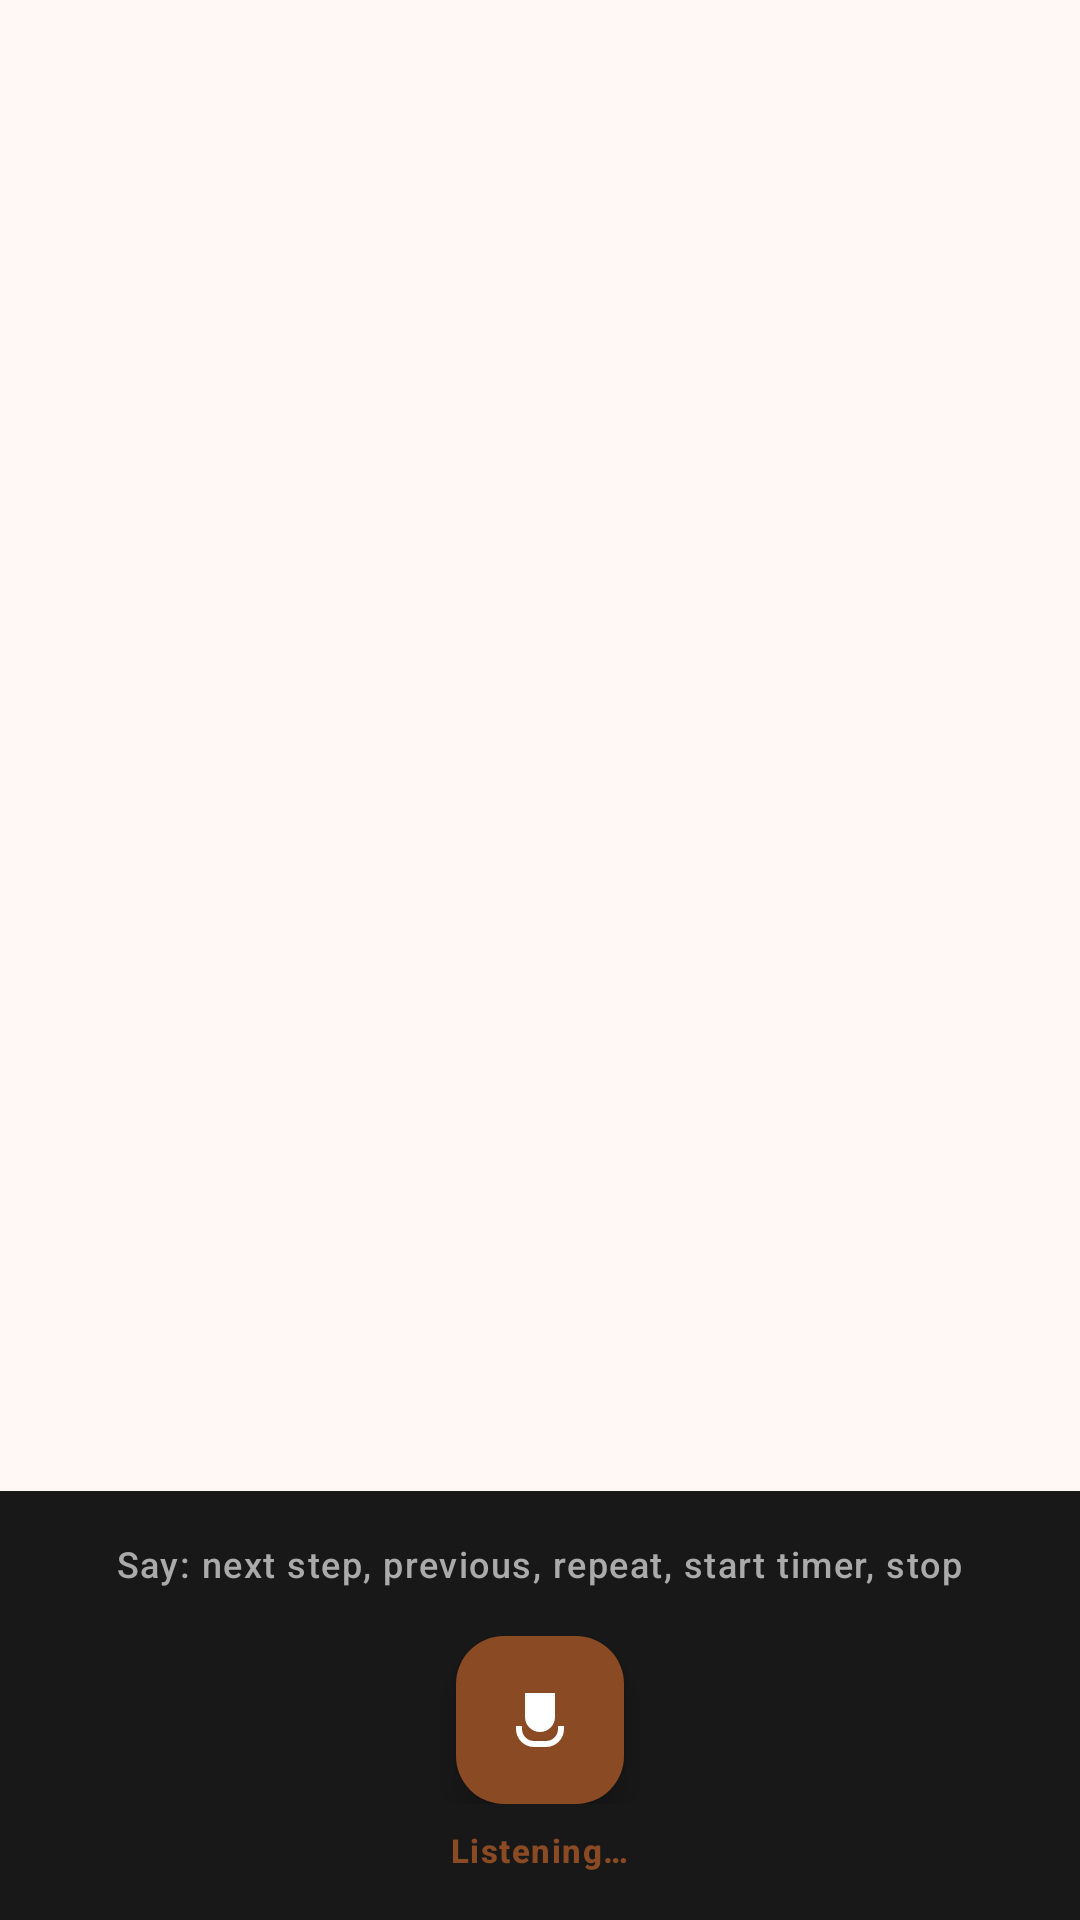

This screen was rendered from an Android layout file. Write that file and the resources it references.
<!-- AndroidManifest.xml: activity theme Theme.RecipeBookPro.NoActionBar -->
<!-- res/layout/activity_cooking_mode.xml -->
<?xml version="1.0" encoding="utf-8"?>
<androidx.constraintlayout.widget.ConstraintLayout xmlns:android="http://schemas.android.com/apk/res/android"
    xmlns:app="http://schemas.android.com/apk/res-auto"
    xmlns:tools="http://schemas.android.com/tools"
    android:layout_width="match_parent"
    android:layout_height="match_parent"
    android:background="?attr/colorSurface">

    <androidx.viewpager2.widget.ViewPager2
        android:id="@+id/vpCookingSteps"
        android:layout_width="match_parent"
        android:layout_height="match_parent" />

    
    <com.google.android.material.card.MaterialCardView
        android:id="@+id/cardTimerOverlay"
        android:layout_width="wrap_content"
        android:layout_height="wrap_content"
        android:layout_marginTop="32dp"
        android:visibility="gone"
        app:cardBackgroundColor="?attr/colorPrimary"
        app:cardCornerRadius="32dp"
        app:cardElevation="8dp"
        app:layout_constraintEnd_toEndOf="parent"
        app:layout_constraintStart_toStartOf="parent"
        app:layout_constraintTop_toTopOf="parent"
        tools:visibility="visible">

        <LinearLayout
            android:layout_width="wrap_content"
            android:layout_height="wrap_content"
            android:gravity="center_vertical"
            android:orientation="horizontal"
            android:paddingHorizontal="24dp"
            android:paddingVertical="12dp">

            <ImageView
                android:layout_width="24dp"
                android:layout_height="24dp"
                android:src="@drawable/ic_timer"
                app:tint="?attr/colorOnPrimary" />

            <com.google.android.material.textview.MaterialTextView
                android:id="@+id/tvActiveTimer"
                android:layout_width="wrap_content"
                android:layout_height="wrap_content"
                android:layout_marginStart="12dp"
                android:textAppearance="@style/TextAppearance.Material3.HeadlineMedium"
                android:textColor="?attr/colorOnPrimary"
                android:textStyle="bold"
                tools:text="14:59" />
        </LinearLayout>
    </com.google.android.material.card.MaterialCardView>

    
    <LinearLayout
        android:id="@+id/llBottomControls"
        android:layout_width="match_parent"
        android:layout_height="wrap_content"
        android:background="#E6000000"
        android:gravity="center"
        android:orientation="vertical"
        android:padding="16dp"
        app:layout_constraintBottom_toBottomOf="parent">

        <com.google.android.material.textview.MaterialTextView
            android:id="@+id/tvVoiceHint"
            android:layout_width="wrap_content"
            android:layout_height="wrap_content"
            android:text="@string/voice_command_hint"
            android:textAppearance="@style/TextAppearance.Material3.LabelMedium"
            android:textColor="@android:color/darker_gray" />

        <LinearLayout
            android:layout_width="match_parent"
            android:layout_height="wrap_content"
            android:layout_marginTop="16dp"
            android:gravity="center"
            android:orientation="horizontal">

            <ImageButton
                android:id="@+id/btnTtsToggle"
                android:layout_width="56dp"
                android:layout_height="56dp"
                android:background="?attr/selectableItemBackgroundBorderless"
                android:src="@drawable/ic_volume_up"
                app:tint="@android:color/white" />

            <com.google.android.material.floatingactionbutton.FloatingActionButton
                android:id="@+id/fabMic"
                android:layout_width="wrap_content"
                android:layout_height="wrap_content"
                android:layout_marginHorizontal="32dp"
                android:src="@drawable/ic_mic"
                app:backgroundTint="?attr/colorPrimary"
                app:tint="?attr/colorOnPrimary" />

            <ImageButton
                android:id="@+id/btnExit"
                android:layout_width="56dp"
                android:layout_height="56dp"
                android:background="?attr/selectableItemBackgroundBorderless"
                android:src="@drawable/ic_remove"
                app:tint="@android:color/white" />

        </LinearLayout>

        <com.google.android.material.textview.MaterialTextView
            android:id="@+id/tvMicStatus"
            android:layout_width="wrap_content"
            android:layout_height="wrap_content"
            android:layout_marginTop="8dp"
            android:text="@string/listening"
            android:textAppearance="@style/TextAppearance.Material3.LabelSmall"
            android:textColor="?attr/colorPrimary"
            android:textStyle="bold" />

    </LinearLayout>

</androidx.constraintlayout.widget.ConstraintLayout>
<!-- resources referenced by this layout -->
<resources>
  <!-- drawable ic_mic (drawable) -->
  <?xml version="1.0" encoding="utf-8"?>
  <vector xmlns:android="http://schemas.android.com/apk/res/android"
      android:width="24dp"
      android:height="24dp"
      android:viewportWidth="24"
      android:viewportHeight="24">
      <path
          android:fillColor="@android:color/white"
          android:pathData="M12,14c1.66,0 2.99,-1.34 2.99,-3L15,5H9v6c0,1.66 1.34,3 3,3zM12,16c-2.76,0 -5,-2.24 -5,-5V3h10v8c0,2.76 -2.24,5 -5,5zM6,15c0,2.21 1.79,4 4,4h4c2.21,0 4,-1.79 4,-4v-1h2v1c0,3.31 -2.69,6 -6,6h-4c-3.31,0 -6,-2.69 -6,-6v-1h2v1zM12,14c1.66,0 2.99,-1.34 2.99,-3L15,5H9v6c0,1.66 1.34,3 3,3z"/>
  </vector>
  <!-- drawable ic_timer (drawable) -->
  <?xml version="1.0" encoding="utf-8"?>
  <vector xmlns:android="http://schemas.android.com/apk/res/android"
      android:width="24dp"
      android:height="24dp"
      android:viewportWidth="24"
      android:viewportHeight="24">
      <path
          android:fillColor="@android:color/white"
          android:pathData="M15,1H9v2h6V1zM11,14h2V8h-2v6zM19.03,7.39l1.42,-1.42c-0.43,-0.51 -0.9,-0.99 -1.41,-1.41l-1.42,1.42C16.07,4.74 14.12,4 12,4c-4.97,0 -9,4.03 -9,9s4.03,9 9,9 9,-4.03 9,-9c0,-2.12 -0.74,-4.07 -1.97,-5.61zM12,20c-3.87,0 -7,-3.13 -7,-7s3.13,-7 7,-7 7,3.13 7,7 -3.13,7 -7,7z"/>
  </vector>
  <string name="listening">Listening…</string>
  <string name="voice_command_hint">Say: "next step", "previous", "repeat", "start timer", "stop"</string>
  <style name="Theme.RecipeBookPro.NoActionBar" parent="Theme.RecipeBookPro">
          <item name="windowActionBar">false</item>
          <item name="windowNoTitle">true</item>
      </style>
  <color name="md_theme_light_primary">#8A4B24</color>
  <color name="md_theme_light_onPrimary">#FFFFFF</color>
  <color name="md_theme_light_primaryContainer">#FFDCC9</color>
  <color name="md_theme_light_onPrimaryContainer">#331200</color>
  <color name="md_theme_light_secondary">#77574A</color>
  <color name="md_theme_light_onSecondary">#FFFFFF</color>
  <color name="md_theme_light_secondaryContainer">#FFDBCC</color>
  <color name="md_theme_light_onSecondaryContainer">#2C160D</color>
  <color name="md_theme_light_tertiary">#64612E</color>
  <color name="md_theme_light_onTertiary">#FFFFFF</color>
  <color name="md_theme_light_tertiaryContainer">#EBE6A7</color>
  <color name="md_theme_light_onTertiaryContainer">#1E1D00</color>
  <color name="md_theme_light_error">#BA1A1A</color>
  <color name="md_theme_light_onError">#FFFFFF</color>
  <color name="md_theme_light_surface">#FFF8F5</color>
  <color name="md_theme_light_onSurface">#231A16</color>
  <color name="md_theme_light_surfaceVariant">#F5DED5</color>
  <color name="md_theme_light_onSurfaceVariant">#53433D</color>
  <color name="md_theme_light_outline">#85736C</color>
  <color name="md_theme_light_outlineVariant">#D8C2BA</color>
  <color name="md_theme_light_background">#FFF8F5</color>
  <color name="md_theme_light_onBackground">#231A16</color>
</resources>
